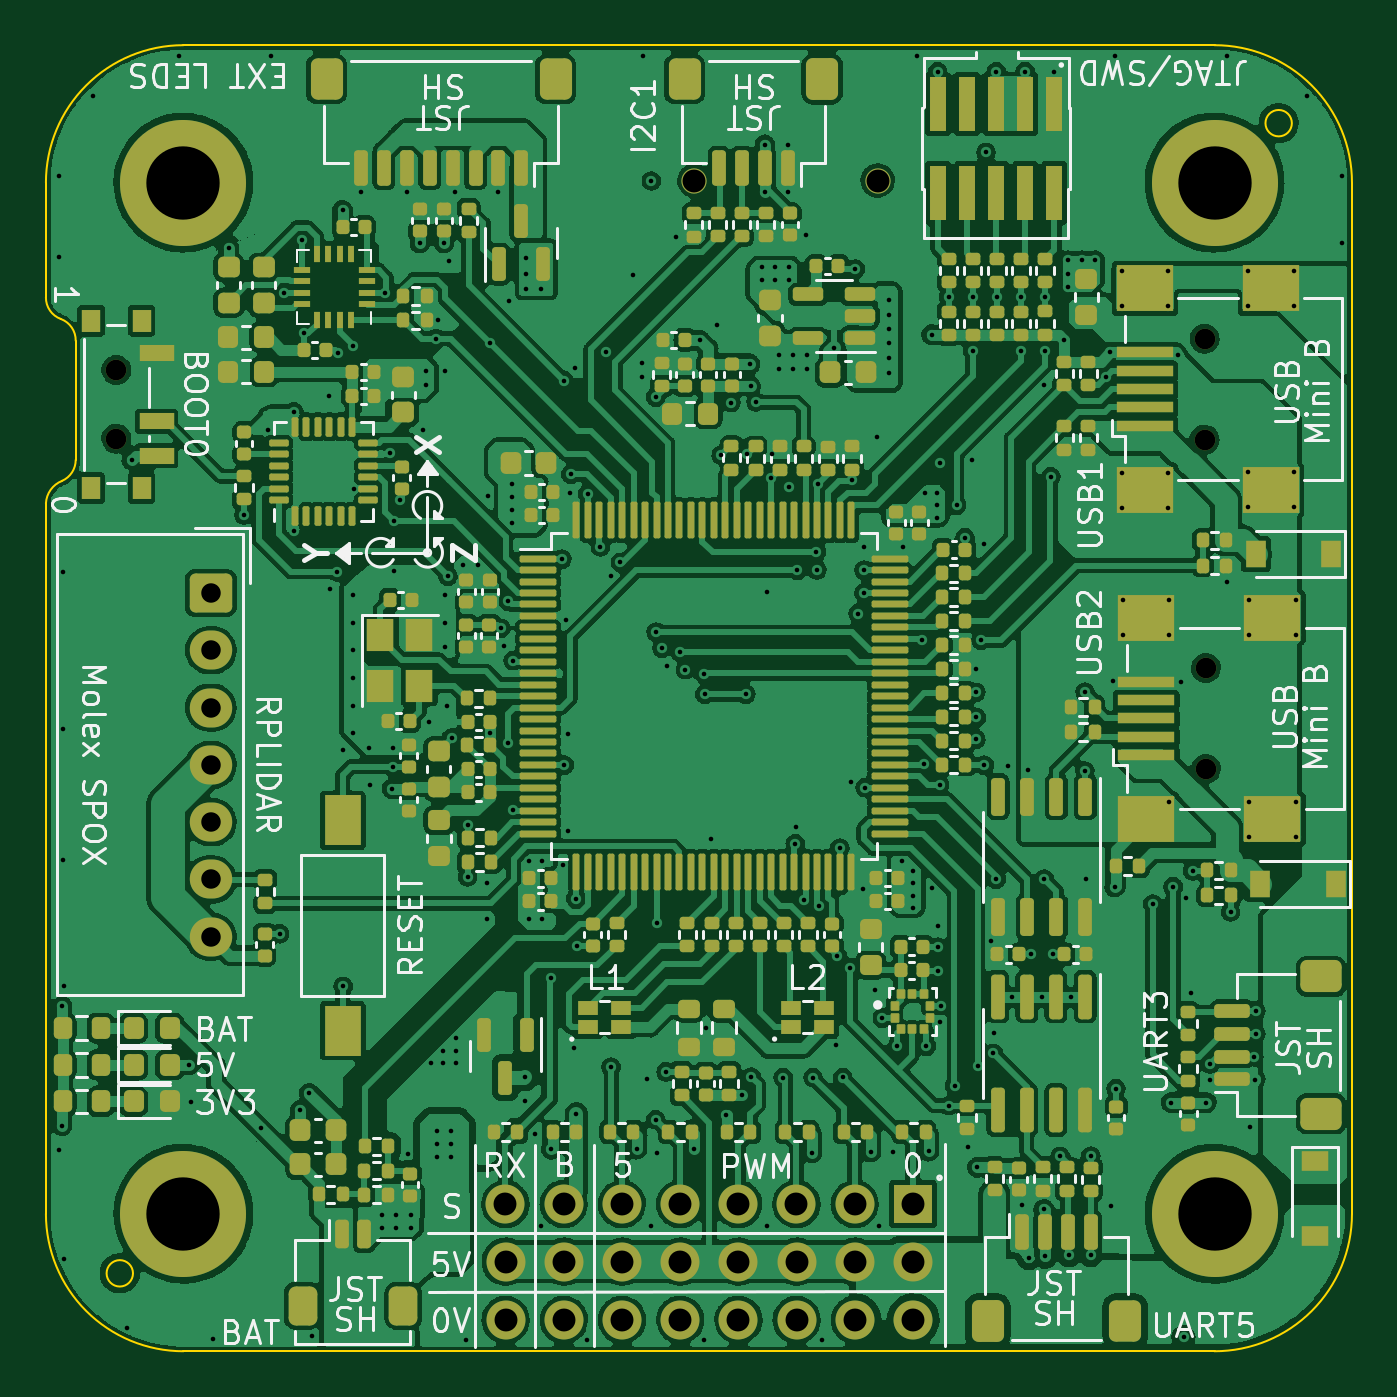
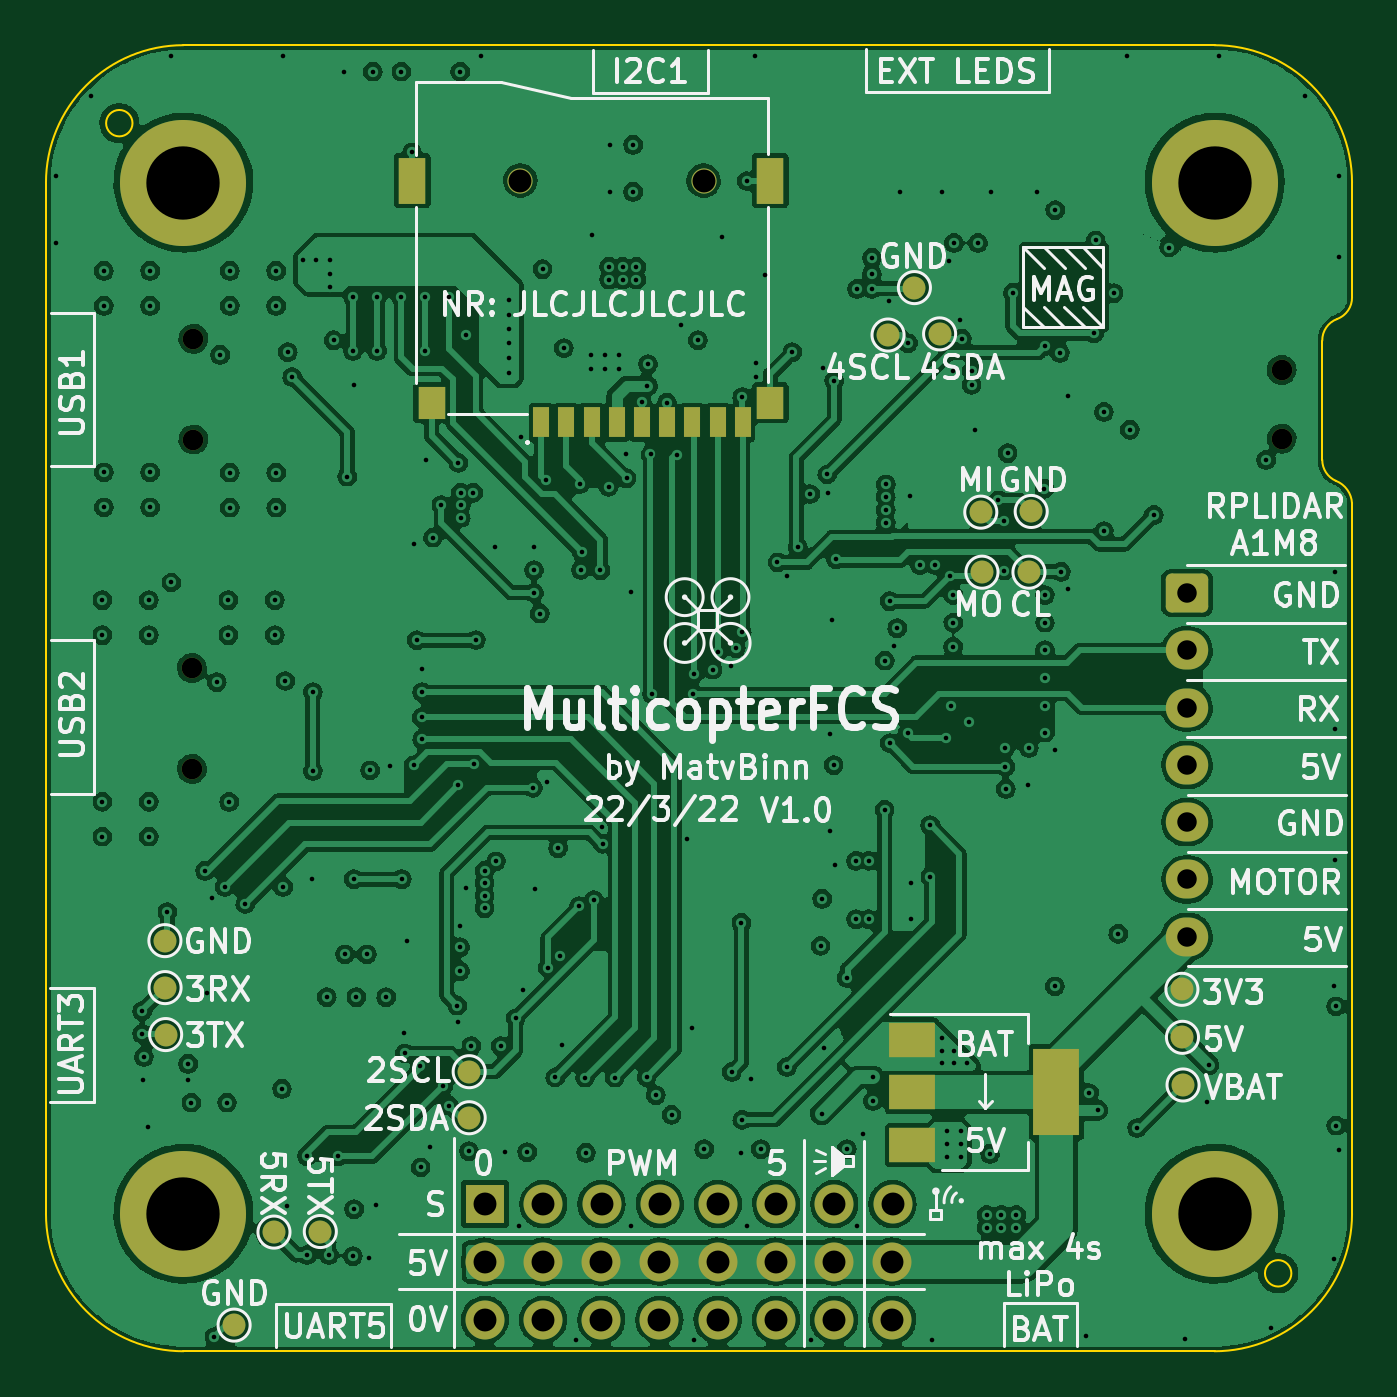
Circuit board: 11 layer files. Board 57.0 x 57.0 mm.
- bottom_copper: flightController-B_Cu.gbl (403681 bytes)
- bottom_mask: flightController-B_Mask.gbs (3540 bytes)
- paste: flightController-B_Paste.gbp (1092 bytes)
- bottom_silk: flightController-B_Silkscreen.gbo (59458 bytes)
- outline: flightController-Edge_Cuts.gm1 (1595 bytes)
- top_copper: flightController-F_Cu.gtl (546217 bytes)
- top_mask: flightController-F_Mask.gts (21452 bytes)
- paste: flightController-F_Paste.gtp (20016 bytes)
- top_silk: flightController-F_Silkscreen.gto (82820 bytes)
- drill: flightController-NPTH.drl (432 bytes)
- drill: flightController-PTH.drl (7082 bytes)

=== bottom_copper: flightController-B_Cu.gbl (403681 bytes, source omitted) ===
=== bottom_mask: flightController-B_Mask.gbs (3540 bytes, source withheld) ===
=== paste: flightController-B_Paste.gbp ===
G04 #@! TF.GenerationSoftware,KiCad,Pcbnew,(6.0.1)*
G04 #@! TF.CreationDate,2022-07-12T15:15:51+02:00*
G04 #@! TF.ProjectId,flightController,666c6967-6874-4436-9f6e-74726f6c6c65,1.0*
G04 #@! TF.SameCoordinates,Original*
G04 #@! TF.FileFunction,Paste,Bot*
G04 #@! TF.FilePolarity,Positive*
%FSLAX46Y46*%
G04 Gerber Fmt 4.6, Leading zero omitted, Abs format (unit mm)*
G04 Created by KiCad (PCBNEW (6.0.1)) date 2022-07-12 15:15:51*
%MOMM*%
%LPD*%
G01*
G04 APERTURE LIST*
%ADD10R,0.700000X1.300000*%
%ADD11R,1.200000X1.400000*%
%ADD12R,1.200000X2.000000*%
%ADD13R,2.000000X1.500000*%
%ADD14R,2.000000X3.800000*%
G04 APERTURE END LIST*
D10*
X105390000Y-93480000D03*
X104290000Y-93480000D03*
X103190000Y-93480000D03*
X102090000Y-93480000D03*
X100990000Y-93480000D03*
X99890000Y-93480000D03*
X98790000Y-93480000D03*
X97690000Y-93480000D03*
X96590000Y-93480000D03*
D11*
X95390000Y-92630000D03*
D12*
X95390000Y-82930000D03*
X111010000Y-82930000D03*
D11*
X110170000Y-92630000D03*
D13*
X89200000Y-120420000D03*
X89200000Y-122720000D03*
D14*
X82900000Y-122720000D03*
D13*
X89200000Y-125020000D03*
M02*

=== bottom_silk: flightController-B_Silkscreen.gbo (59458 bytes, source omitted) ===
=== outline: flightController-Edge_Cuts.gm1 ===
G04 #@! TF.GenerationSoftware,KiCad,Pcbnew,(6.0.1)*
G04 #@! TF.CreationDate,2022-07-12T15:15:51+02:00*
G04 #@! TF.ProjectId,flightController,666c6967-6874-4436-9f6e-74726f6c6c65,1.0*
G04 #@! TF.SameCoordinates,Original*
G04 #@! TF.FileFunction,Profile,NP*
%FSLAX46Y46*%
G04 Gerber Fmt 4.6, Leading zero omitted, Abs format (unit mm)*
G04 Created by KiCad (PCBNEW (6.0.1)) date 2022-07-12 15:15:51*
%MOMM*%
%LPD*%
G01*
G04 APERTURE LIST*
G04 #@! TA.AperFunction,Profile*
%ADD10C,0.100000*%
G04 #@! TD*
G04 APERTURE END LIST*
D10*
X76000000Y-134020000D02*
X121000000Y-134020000D01*
X70000000Y-83020000D02*
X70000000Y-88020000D01*
X70706138Y-96033812D02*
G75*
G03*
X70000000Y-97020000I407429J-1037632D01*
G01*
X127000000Y-83020000D02*
G75*
G03*
X121000000Y-77020000I-5999999J1D01*
G01*
X127000000Y-128020000D02*
X127000000Y-83020000D01*
X71300000Y-89920000D02*
G75*
G03*
X70650000Y-88970001I-993521J17590D01*
G01*
X124376000Y-80424000D02*
G75*
G03*
X124376000Y-80424000I-576000J0D01*
G01*
X70000000Y-97020000D02*
X70000000Y-128020000D01*
X76000000Y-77020000D02*
G75*
G03*
X70000000Y-83020000I-1J-5999999D01*
G01*
X121000000Y-77020000D02*
X76000000Y-77020000D01*
X70000000Y-128020000D02*
G75*
G03*
X76000000Y-134020000I5999999J-1D01*
G01*
X121000000Y-134020000D02*
G75*
G03*
X127000000Y-128020000I1J5999999D01*
G01*
X70706138Y-96033812D02*
G75*
G03*
X71300000Y-95120000I-406138J913812D01*
G01*
X73800000Y-130620000D02*
G75*
G03*
X73800000Y-130620000I-576000J0D01*
G01*
X70000000Y-88020000D02*
G75*
G03*
X70650000Y-88969999I993517J-17592D01*
G01*
X71300000Y-95120000D02*
X71300000Y-89920000D01*
M02*

=== top_copper: flightController-F_Cu.gtl (546217 bytes, source omitted) ===
=== top_mask: flightController-F_Mask.gts (21452 bytes, source omitted) ===
=== paste: flightController-F_Paste.gtp (20016 bytes, source omitted) ===
=== top_silk: flightController-F_Silkscreen.gto (82820 bytes, source omitted) ===
=== drill: flightController-NPTH.drl ===
M48
; DRILL file {KiCad (6.0.1)} date Tue Jul 12 15:17:11 2022
; FORMAT={-:-/ absolute / metric / decimal}
; #@! TF.CreationDate,2022-07-12T15:17:11+02:00
; #@! TF.GenerationSoftware,Kicad,Pcbnew,(6.0.1)
; #@! TF.FileFunction,NonPlated,1,4,NPTH
FMAT,2
METRIC
; #@! TA.AperFunction,NonPlated,NPTH,ComponentDrill
T1C0.900
%
G90
G05
T1
X73.07Y-91.19
X73.07Y-94.19
X120.565Y-89.83
X120.565Y-94.23
X120.625Y-104.2
X120.625Y-108.6
T0
M30

=== drill: flightController-PTH.drl (7082 bytes, source omitted) ===
